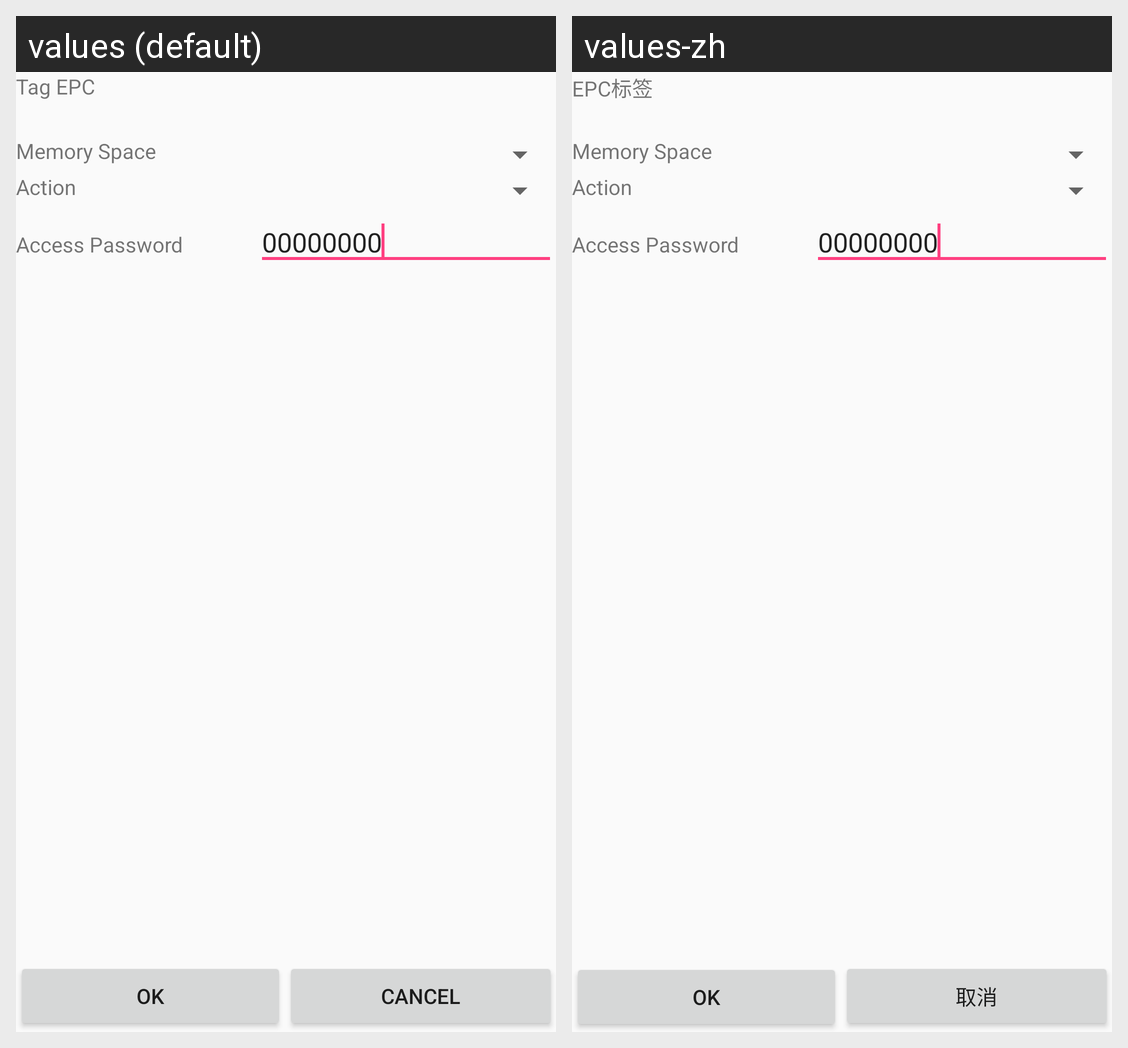

Here is an Android app screen in its default locale and in the app's own translations. Write out the translated-string differences for the strings that appear on this screen.
Android screen res/layout/locktag.xml rendered under 2 locales, left to right: values (default), values-zh. Device: Nexus 5 (rendered at 1080×1920; each locale shown at half size, 540×960, under a caption strip naming it); theme AppTheme.
Strings drawn on this screen, with the default value and each locale's value (text and hints the layout hard-codes, and strings that could not be matched under every locale, appear in the picture but are not listed):

Item_Tag_EPC
  values: Tag EPC
  values-zh: EPC标签

Item_Lock_Area
  values: Memory Space
  values-zh: Memory Space

Item_Lock_Action
  values: Action
  values-zh: Action

Item_Access_Pswd
  values: Access Password
  values-zh: Access Password

VALUE_ZERO
  values: 00000000
  values-zh: 00000000

Ok_btn
  values: OK
  values-zh: OK

Cancle_btn
  values: Cancel
  values-zh: 取消
